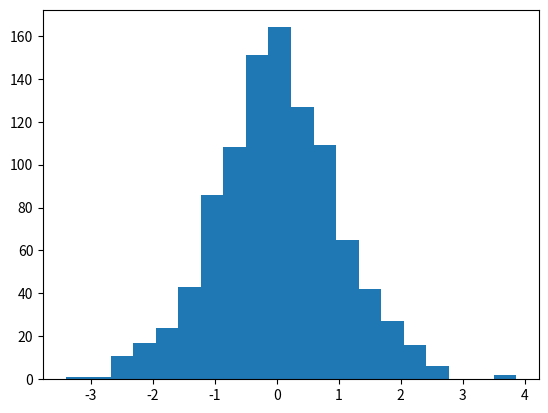

Reproduce this figure in Python.
import matplotlib.pyplot as plt
import numpy as np

#generate 10 numbers from 0 to 10#
a = np.linspace(0, 10, 10)
b = np.sin(a)

# plt.plot(a,b)
# plt.scatter(a, b)
R = np.random.randn(1000)
plt.hist(R, bins=20)
plt.show()
